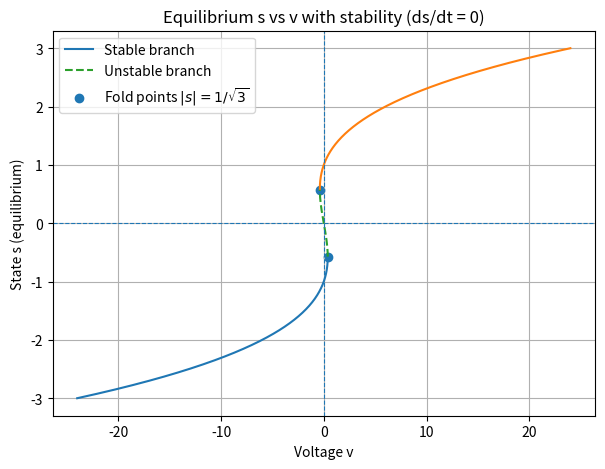

Here is the Python script that generated this plot:
# # Re-run after reset: equilibrium curve s vs v

# import numpy as np
# import matplotlib.pyplot as plt

# # Equilibrium condition: v = s^3 - s
# s_vals = np.linspace(-3, 3, 400)
# v_eq = s_vals**3 - s_vals

# plt.figure(figsize=(7, 5))
# plt.plot(v_eq, s_vals, label=r'Equilibria: $v = s^3 - s$')
# plt.axhline(0, color='k', linestyle='--', linewidth=0.8)
# plt.axvline(0, color='k', linestyle='--', linewidth=0.8)
# plt.xlabel("Voltage v")
# plt.ylabel("State s (equilibrium)")
# plt.title("Equilibrium States: s vs v (ds/dt = 0)")
# plt.grid(True)
# plt.legend()
# plt.show()

# Plot s vs v at equilibrium (ds/dt = 0) with stability indicated.
# Stability from linearization: ds/dt = (v - s^3 + s)/tau
# f'(s*) = (1/tau) * (1 - 3 s*^2).  Stable if f'(s*) < 0  <=> |s*| > 1/sqrt(3).

import numpy as np
import matplotlib.pyplot as plt

s = np.linspace(-3, 3, 1200)
v = s**3 - s

s_thresh = 1/np.sqrt(3)

# Masks for branches
stable_mask_left  = s <= -s_thresh
unstable_mask_mid = (s > -s_thresh) & (s < s_thresh)
stable_mask_right = s >= s_thresh

plt.figure(figsize=(7,5))
# Plot stable branches (solid)
plt.plot(v[stable_mask_left],  s[stable_mask_left],  label="Stable branch")
plt.plot(v[stable_mask_right], s[stable_mask_right], label="_nolegend_")  # same style

# Plot unstable branch (dashed)
plt.plot(v[unstable_mask_mid], s[unstable_mask_mid], linestyle="--", label="Unstable branch")

# Mark fold (turning) points at s=±1/√3
v_fold = s_thresh**3 - s_thresh
plt.scatter([v_fold, -v_fold], [s_thresh, -s_thresh], marker="o", label=r"Fold points $|s|=1/\sqrt{3}$")

plt.axhline(0, linestyle="--", linewidth=0.8)
plt.axvline(0, linestyle="--", linewidth=0.8)
plt.xlabel("Voltage v")
plt.ylabel("State s (equilibrium)")
plt.title("Equilibrium s vs v with stability (ds/dt = 0)")
plt.grid(True)
plt.legend()
plt.show()
